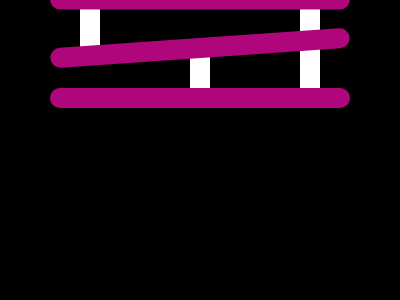

Give the HTML and CSS whose rendering is this image.

<!-- file: index.html -->
<!DOCTYPE html>
<html lang="en">
  <head>
    <meta charset="UTF-8" />
    <meta http-equiv="X-UA-Compatible" content="IE=edge" />
    <meta name="viewport" content="width=device-width, initial-scale=1.0" />
    <title>Document</title>
    <link rel="stylesheet" href="style.css" />
  </head>
  <body>
    <main>
      <div></div>
      <div></div>
      <div></div>
      <div></div>
      <div></div>
      <div></div>
    </main>
    <script src="script.js"></script>
  </body>
</html>


/* file: style.css */
body {
  display: flex;
  align-items: center;
  justify-content: center;
  background: #000000;
}
main {
  display: flex;
  justify-content: space-around;
  width: 78%;
  height: 70%;
  background: #000000;
  align-items: center;
  /*     margin-top:10px; */
}
main > div:first-child {
  display: flex;
  height: 40px;
  width: 20px;
  background: #ffffff;
  transform: translateX(-10px) translateY(-20px);
  z-index: 0;
}
main > div:nth-child(2) {
  height: 49px;
  width: 20px;
  background: #ffffff;
  transform: translateX(0px) translateY(17px);
  z-index: 0;
}
main > div:nth-child(3) {
  height: 80px;
  width: 20px;
  background: #ffffff;
  transform: translateX(10px);
  z-index: 0;
}
main > div:nth-child(4) {
  position: absolute;
  height: 21px;
  width: 300px;
  background: #af067c;
  border-radius: 10px;
  z-index: 2;
  transform: translateY(-3.1rem);
}

main > div:nth-child(5) {
  height: 20px;
  width: 300px;

  position: absolute;
  border-radius: 10px;

  background: #af067c;
  z-index: 2;
  transform: rotate(176deg) translateY(0px);
}
main > div:nth-child(6) {
  position: absolute;
  height: 20px;
  width: 300px;
  border-radius: 10px;
  background: #af067c;
  transform: translateY(3.12rem);
  z-index: 6;
}
